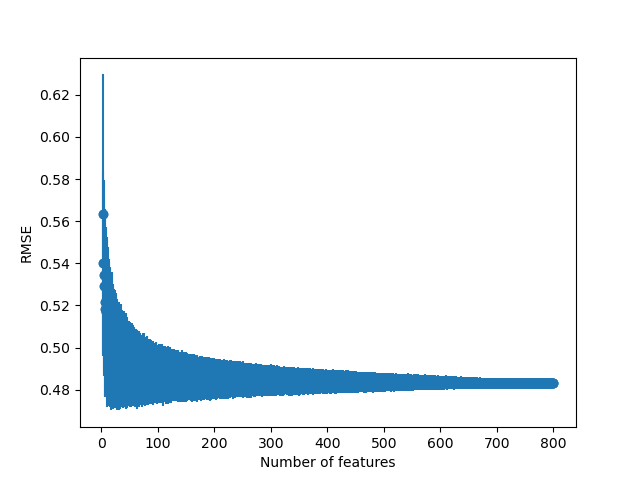

The data file committed next to this chart (first rows):
, rmse_avg, rmse_std, n_features
2, 0.5634, 0.06629, 2
3, 0.5401, 0.04394, 3
4, 0.5342, 0.04532, 4
5, 0.529, 0.04255, 5
6, 0.5214, 0.04442, 6
7, 0.5185, 0.04199, 7
8, 0.5171, 0.04014, 8
9, 0.5141, 0.03835, 9
10, 0.5114, 0.03962, 10
11, 0.5111, 0.03641, 11
12, 0.5084, 0.03452, 12
13, 0.5072, 0.03496, 13
14, 0.5074, 0.03339, 14
15, 0.5046, 0.03289, 15
16, 0.5051, 0.03318, 16
17, 0.5025, 0.032, 17
18, 0.5036, 0.0321, 18
19, 0.5027, 0.03052, 19
20, 0.5005, 0.02963, 20
21, 0.5004, 0.02848, 21
22, 0.5, 0.02792, 22
23, 0.4996, 0.02688, 23
24, 0.4993, 0.02806, 24
25, 0.4993, 0.02675, 25
26, 0.4984, 0.02653, 26
27, 0.4968, 0.02619, 27
28, 0.4963, 0.02583, 28
29, 0.4962, 0.0252, 29
30, 0.4961, 0.02428, 30
31, 0.4971, 0.02455, 31
32, 0.4946, 0.02448, 32
33, 0.4955, 0.02479, 33
34, 0.4975, 0.02326, 34
35, 0.4957, 0.02197, 35
36, 0.4952, 0.02256, 36
37, 0.4948, 0.02313, 37
38, 0.4934, 0.02185, 38
39, 0.4942, 0.02265, 39
40, 0.4949, 0.02266, 40
41, 0.4944, 0.02189, 41
42, 0.4938, 0.02183, 42
43, 0.4937, 0.0225, 43
44, 0.4918, 0.02091, 44
45, 0.4935, 0.02101, 45
46, 0.492, 0.02091, 46
47, 0.4924, 0.02013, 47
48, 0.4929, 0.01974, 48
49, 0.4919, 0.01985, 49
50, 0.4919, 0.02009, 50
51, 0.4915, 0.01934, 51
52, 0.4915, 0.01972, 52
53, 0.491, 0.0187, 53
54, 0.4919, 0.01984, 54
55, 0.4915, 0.01881, 55
56, 0.4922, 0.01868, 56
57, 0.4909, 0.01843, 57
58, 0.4911, 0.01878, 58
59, 0.4901, 0.01759, 59
60, 0.49, 0.01841, 60
61, 0.4904, 0.01822, 61
... 739 more rows
